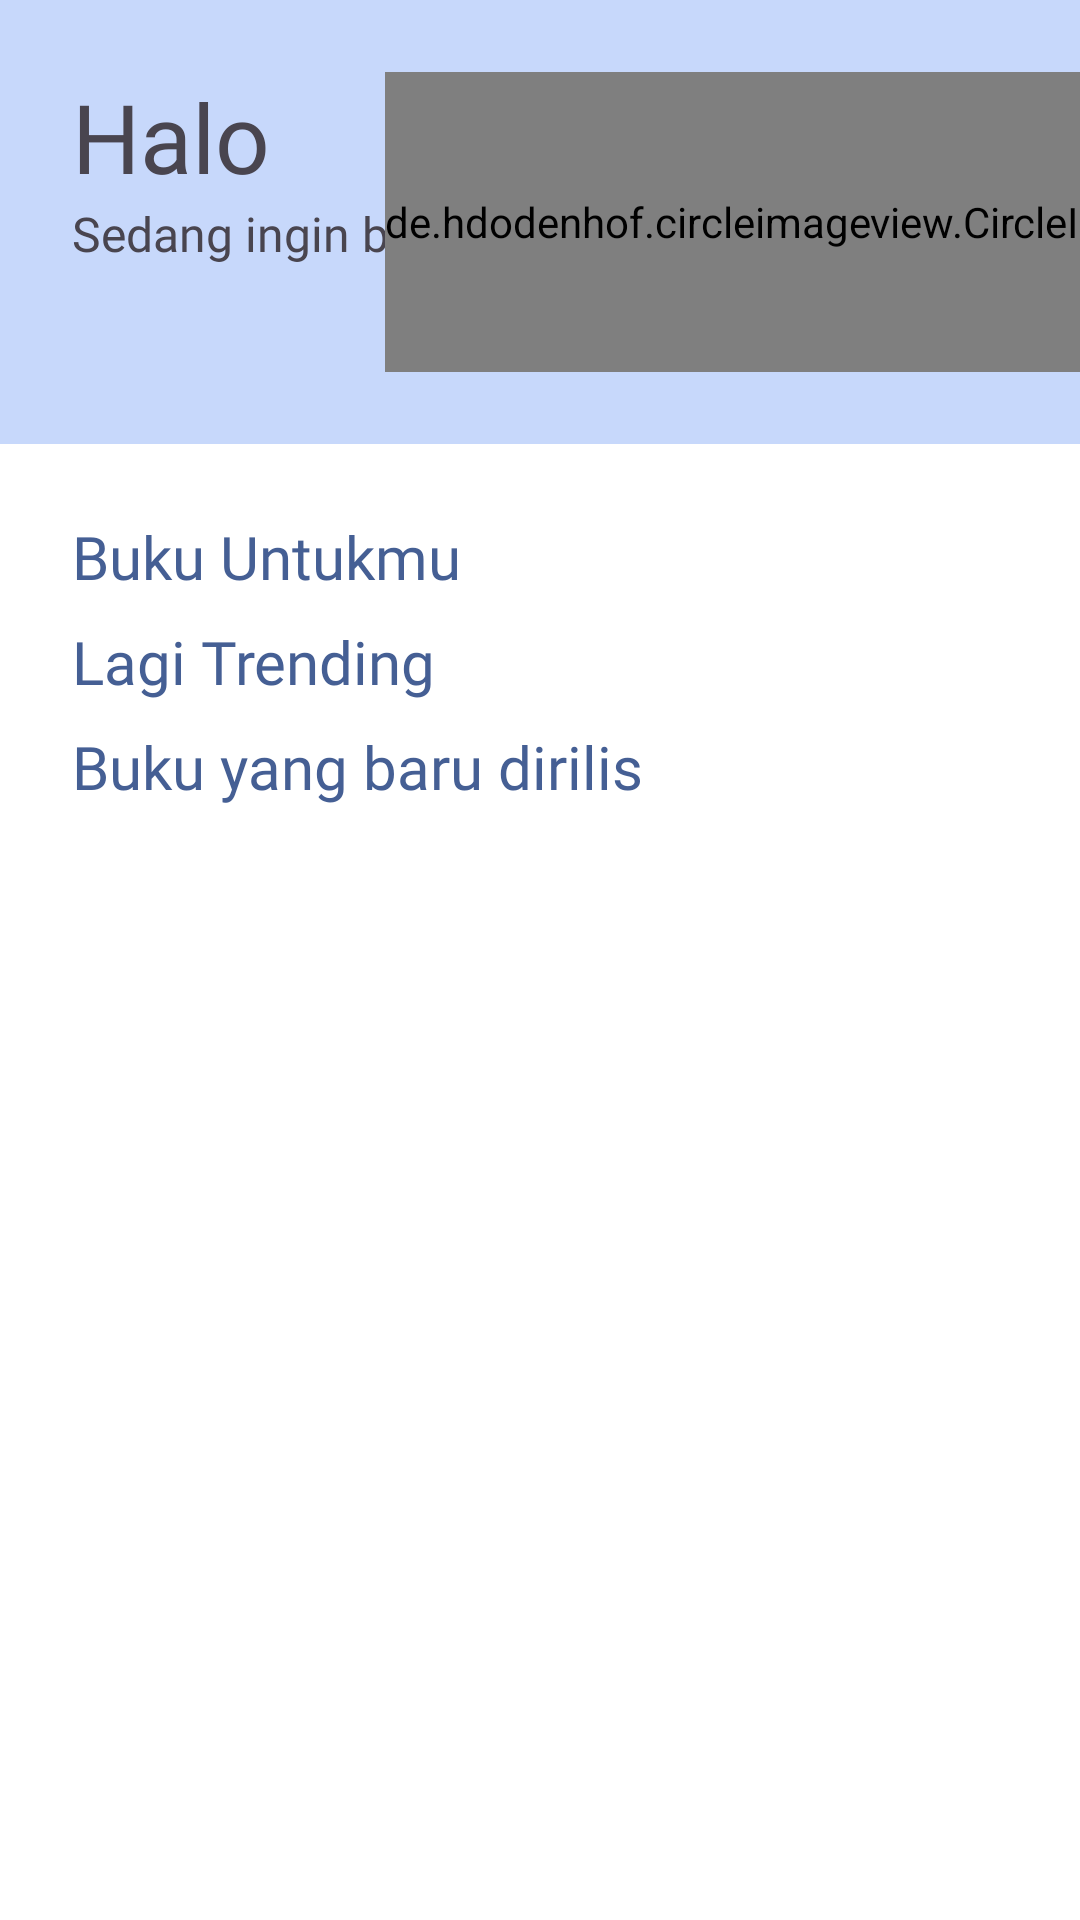

Produce the Android XML layout that renders to this screen, including the resource entries it uses.
<!-- AndroidManifest.xml: application theme Theme.LitFinder -->
<!-- res/layout/activity_main.xml -->
<?xml version="1.0" encoding="utf-8"?>
<androidx.constraintlayout.widget.ConstraintLayout xmlns:android="http://schemas.android.com/apk/res/android"
    xmlns:app="http://schemas.android.com/apk/res-auto"
    xmlns:tools="http://schemas.android.com/tools"
    android:id="@+id/main"
    android:layout_width="match_parent"
    android:layout_height="match_parent"
    tools:context=".MainActivity"
    android:background="@color/primary30">

    <TextView
        android:id="@+id/textView3"
        android:layout_width="wrap_content"
        android:layout_height="wrap_content"
        android:layout_marginStart="24dp"
        android:layout_marginTop="24dp"
        android:fontFamily="@font/poppins_extrabold"
        android:text="@string/hello"
        android:textSize="32sp"
        app:layout_constraintStart_toStartOf="parent"
        app:layout_constraintTop_toTopOf="parent" />

    <TextView
        android:id="@+id/tv_username"
        android:layout_width="wrap_content"
        android:layout_height="wrap_content"
        android:layout_marginStart="8dp"
        android:fontFamily="@font/poppins_extrabold"
        tools:text="Budi"
        android:textSize="32sp"
        app:layout_constraintStart_toEndOf="@+id/textView3"
        app:layout_constraintTop_toTopOf="@+id/textView3" />

    <TextView
        android:id="@+id/textView4"
        android:layout_width="wrap_content"
        android:layout_height="wrap_content"
        android:layout_marginStart="24dp"
        android:fontFamily="@font/poppins_bold"
        android:text="@string/desc_main"
        android:textSize="16sp"
        app:layout_constraintStart_toStartOf="parent"
        app:layout_constraintTop_toBottomOf="@+id/textView3" />

    <de.hdodenhof.circleimageview.CircleImageView
        android:id="@+id/ivPhoto"
        android:layout_width="wrap_content"
        android:layout_height="100dp"
        app:layout_constraintEnd_toEndOf="parent"
        app:layout_constraintStart_toEndOf="@+id/textView4"
        app:layout_constraintTop_toTopOf="@+id/tv_username"
        tools:ignore="MissingConstraints"
        tools:src="@tools:sample/avatars" />

    <ScrollView
        android:layout_width="match_parent"
        android:layout_height="0dp"
        android:layout_marginTop="24dp"
        android:background="@color/white"
        app:layout_constraintBottom_toBottomOf="parent"
        app:layout_constraintTop_toBottomOf="@+id/ivPhoto"
        android:padding="24dp">

        <androidx.constraintlayout.widget.ConstraintLayout
            android:id="@+id/innerConstraintLayout"
            android:layout_width="match_parent"
            android:layout_height="wrap_content">

            <TextView
                android:id="@+id/tv_buku_untukmu"
                android:layout_width="match_parent"
                android:layout_height="wrap_content"
                android:fontFamily="@font/poppins_bold"
                android:text="@string/for_you_book"
                android:textSize="20sp"
                app:drawableRightCompat="@drawable/ic_baseline_arrow_forward_24"
                app:layout_constraintStart_toStartOf="parent"
                app:layout_constraintTop_toTopOf="parent"
                android:textColor="@color/primary80" />

            <androidx.recyclerview.widget.RecyclerView
                android:id="@+id/rv_buku_untukmu"
                android:layout_width="match_parent"
                android:layout_height="wrap_content"
                app:layout_constraintTop_toBottomOf="@+id/tv_buku_untukmu" />

            <TextView
                android:id="@+id/tv_lagi_trending"
                android:layout_width="match_parent"
                android:layout_height="wrap_content"
                android:layout_marginTop="8dp"
                android:fontFamily="@font/poppins_bold"
                android:text="@string/on_trending"
                android:textColor="@color/primary80"
                android:textSize="20sp"
                app:drawableRightCompat="@drawable/ic_baseline_arrow_forward_24"
                app:layout_constraintStart_toStartOf="parent"
                app:layout_constraintTop_toBottomOf="@+id/rv_buku_untukmu" />

            <androidx.recyclerview.widget.RecyclerView
                android:id="@+id/rv_lagi_trending"
                android:layout_width="match_parent"
                android:layout_height="wrap_content"
                app:layout_constraintTop_toBottomOf="@+id/tv_lagi_trending" />

            <TextView
                android:id="@+id/tv_baru_rilis"
                android:layout_width="match_parent"
                android:layout_height="wrap_content"
                android:layout_marginTop="8dp"
                android:fontFamily="@font/poppins_bold"
                android:text="@string/newly_released_book"
                android:textColor="@color/primary80"
                android:textSize="20sp"
                app:drawableRightCompat="@drawable/ic_baseline_arrow_forward_24"
                app:layout_constraintStart_toStartOf="parent"
                app:layout_constraintTop_toBottomOf="@+id/rv_lagi_trending" />

            <androidx.recyclerview.widget.RecyclerView
                android:id="@+id/rv_baru_rilis"
                android:layout_width="match_parent"
                android:layout_height="wrap_content"
                app:layout_constraintTop_toBottomOf="@+id/tv_baru_rilis" />


        </androidx.constraintlayout.widget.ConstraintLayout>



    </ScrollView>


</androidx.constraintlayout.widget.ConstraintLayout>
<!-- resources referenced by this layout -->
<resources>
  <color name="primary30">#C7D8FB</color>
  <color name="primary80">#455F94</color>
  <color name="white">#FFFFFFFF</color>
  <string name="desc_main">Sedang ingin baca apa?</string>
  <string name="for_you_book">Buku Untukmu</string>
  <string name="hello">Halo</string>
  <string name="newly_released_book">Buku yang baru dirilis</string>
  <string name="on_trending">Lagi Trending</string>
  <style name="Theme.LitFinder" parent="Base.Theme.LitFinder" />
  <style name="Base.Theme.LitFinder" parent="Theme.Material3.DayNight.NoActionBar">
          
          <item name="colorPrimary">@color/colorPrimary</item>
          <item name="colorPrimaryVariant">@color/primary80</item>
          <item name="colorOnPrimary">@color/white</item>
          
          <item name="colorSecondary">@color/colorSecondary</item>
          <item name="colorSecondaryVariant">@color/primary90</item>
          <item name="colorOnSecondary">@color/white</item>
          
          <item name="colorError">@color/danger</item>
          <item name="colorOnError">@color/white</item>
          
          <item name="android:colorBackground">@color/white</item>
          <item name="colorOnBackground">@color/black</item>
          
          <item name="colorSurface">@color/white</item>
          <item name="colorOnSurface">@color/black</item>
      </style>
  <color name="colorPrimary">#739EF6</color>
  <color name="colorSecondary">#2E3F62</color>
  <color name="primary90">#2E3F62</color>
  <color name="danger">#DE5242</color>
  <color name="black">#FF000000</color>
</resources>
